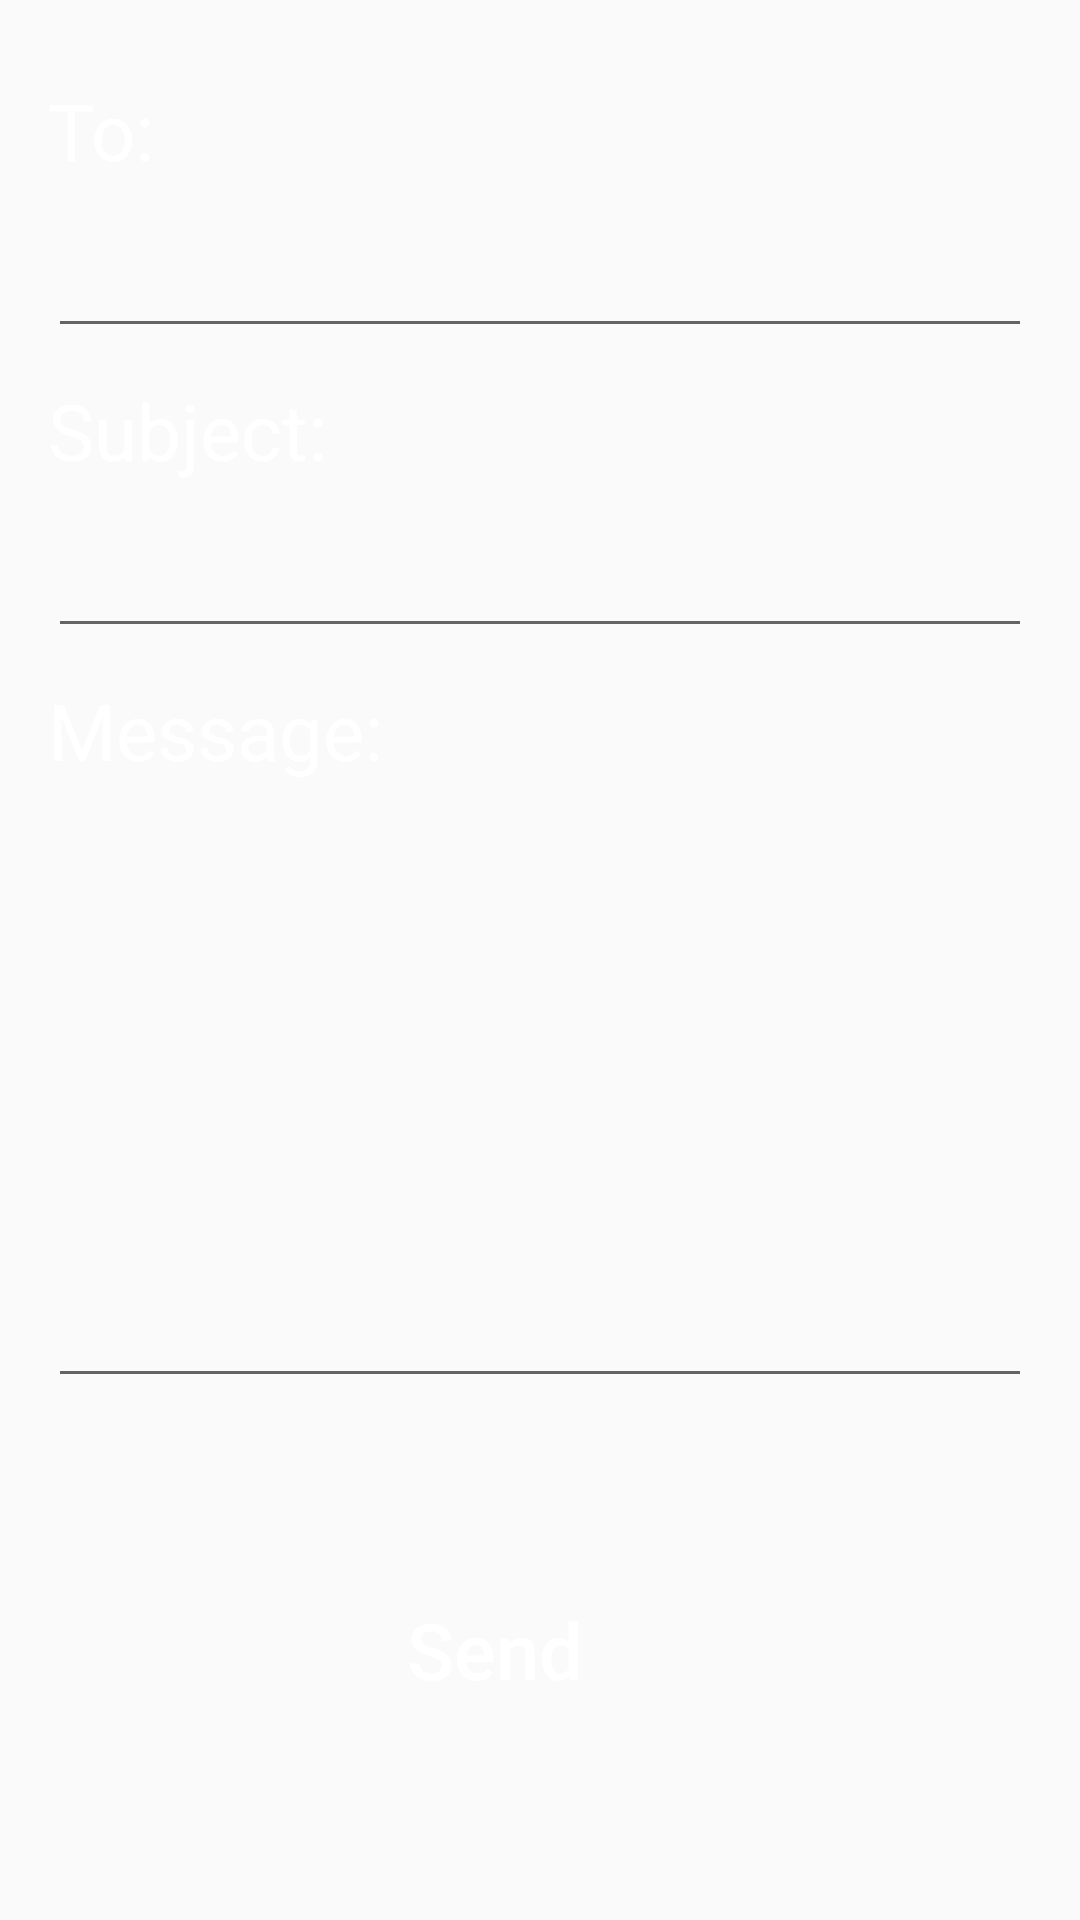

This screen was rendered from an Android layout file. Write that file and the resources it references.
<!-- AndroidManifest.xml: application theme AppTheme -->
<!-- res/layout/activity_about__u_s.xml -->
<?xml version="1.0" encoding="utf-8"?>
<LinearLayout
    xmlns:android="http://schemas.android.com/apk/res/android"
    xmlns:app="http://schemas.android.com/apk/res-auto"
    xmlns:tools="http://schemas.android.com/tools"
    android:layout_width="match_parent"
    android:layout_height="match_parent"
    android:orientation="vertical"
    android:padding="16dp"
    android:background="@drawable/background"
    tools:context=".About_US">
    <TextView
        android:layout_width="match_parent"
        android:layout_height="wrap_content"
        android:text="To:"
        android:layout_marginLeft="0dp"
        android:layout_marginRight="50dp"
        android:textColor="#fff"
        android:layout_marginTop="10dp"
        android:textSize="26sp"
        android:id="@+id/textto"

        android:textAppearance="@style/TextAppearance.AppCompat.Large"
        ></TextView>
    <EditText
        android:layout_marginTop="5dp"
        android:layout_width="match_parent"
        android:layout_height="50dp"
        android:textColor="#fff"

        android:inputType="textEmailAddress"
        android:id="@+id/email_to"
        ></EditText>
    <TextView
        android:layout_width="match_parent"
        android:layout_height="wrap_content"
        android:text="Subject:"
        android:layout_marginLeft="0dp"
        android:layout_marginRight="50dp"
        android:textColor="#fff"
        android:layout_marginTop="10dp"
        android:textSize="26sp"
        android:id="@+id/subject"

        android:textAppearance="@style/TextAppearance.AppCompat.Large"
        ></TextView>
    <EditText
        android:layout_marginTop="5dp"
        android:layout_width="match_parent"
        android:layout_height="50dp"
        android:inputType="textEmailSubject"
        android:id="@+id/Subject_12"
        android:textColor="#fff"
        ></EditText>
    <TextView
        android:layout_width="match_parent"
        android:layout_height="wrap_content"
        android:text="Message:"
        android:layout_marginLeft="0dp"
        android:layout_marginRight="50dp"
        android:textColor="#fff"
        android:layout_marginTop="10dp"
        android:textSize="26sp"


        android:textAppearance="@style/TextAppearance.AppCompat.Large"
        ></TextView>
    <EditText
        android:layout_marginTop="5dp"
        android:layout_width="match_parent"
        android:layout_height="200dp"
        android:inputType="text"
        android:lines="10"
        android:gravity="start|top"
        android:id="@+id/Message_1"
        android:textColor="#fff"
        ></EditText>
    <Button
        android:id="@+id/yes"
        android:layout_width="match_parent"
        android:layout_height="wrap_content"
        android:layout_marginLeft="70dp"
        android:layout_marginTop="60dp"
        android:textSize="26sp"
        android:layout_marginRight="100dp"
        android:layout_marginBottom="10dp"
        android:background="@drawable/btnsignup_gradient"
        android:text="Send"
        android:textAllCaps="false"
        android:textColor="#fff"></Button>
</LinearLayout>
<!-- resources referenced by this layout -->
<resources>
  <style name="AppTheme" parent="Theme.AppCompat.Light.NoActionBar">
          
          <item name="colorPrimary">@color/colorPrimary</item>
          <item name="colorPrimaryDark">@color/colorPrimaryDark</item>
          <item name="colorAccent">@color/colorAccent</item>
      </style>
  <!-- not gathered from this repository: default colours our renderer supplied (Android Studio template values) -->
  <color name="colorPrimary">#FF6200EE</color>
  <color name="colorPrimaryDark">#FF3700B3</color>
  <color name="colorAccent">#FF03DAC5</color>
</resources>
